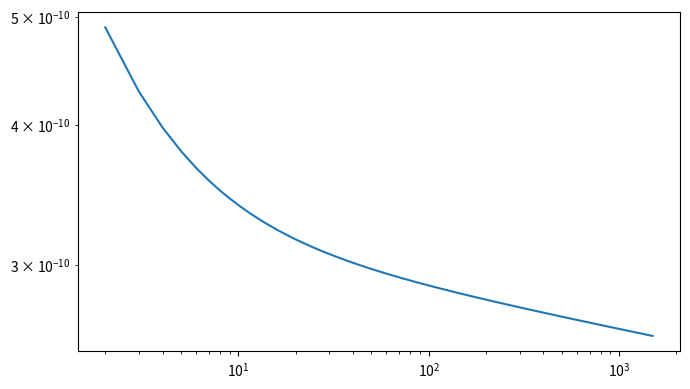

Write the Python code that produced this figure.
import numpy as np, matplotlib.pyplot as plt
def sachs_wolfe_cl(ell, As=2.1e-9, ns=0.965): return As*np.power(np.clip(ell,1,None), ns-3.0)
def plot(lmax=1500, As=2.1e-9, ns=0.965, out='cmb.png'):
    ell = np.arange(2, lmax+1); cl = sachs_wolfe_cl(ell, As, ns); Dl = ell*(ell+1)*cl/(2*np.pi)
    plt.figure(figsize=(7,4)); plt.loglog(ell, Dl); plt.tight_layout(); plt.savefig(out, dpi=200); print('Saved', out)
if __name__=='__main__': plot()
